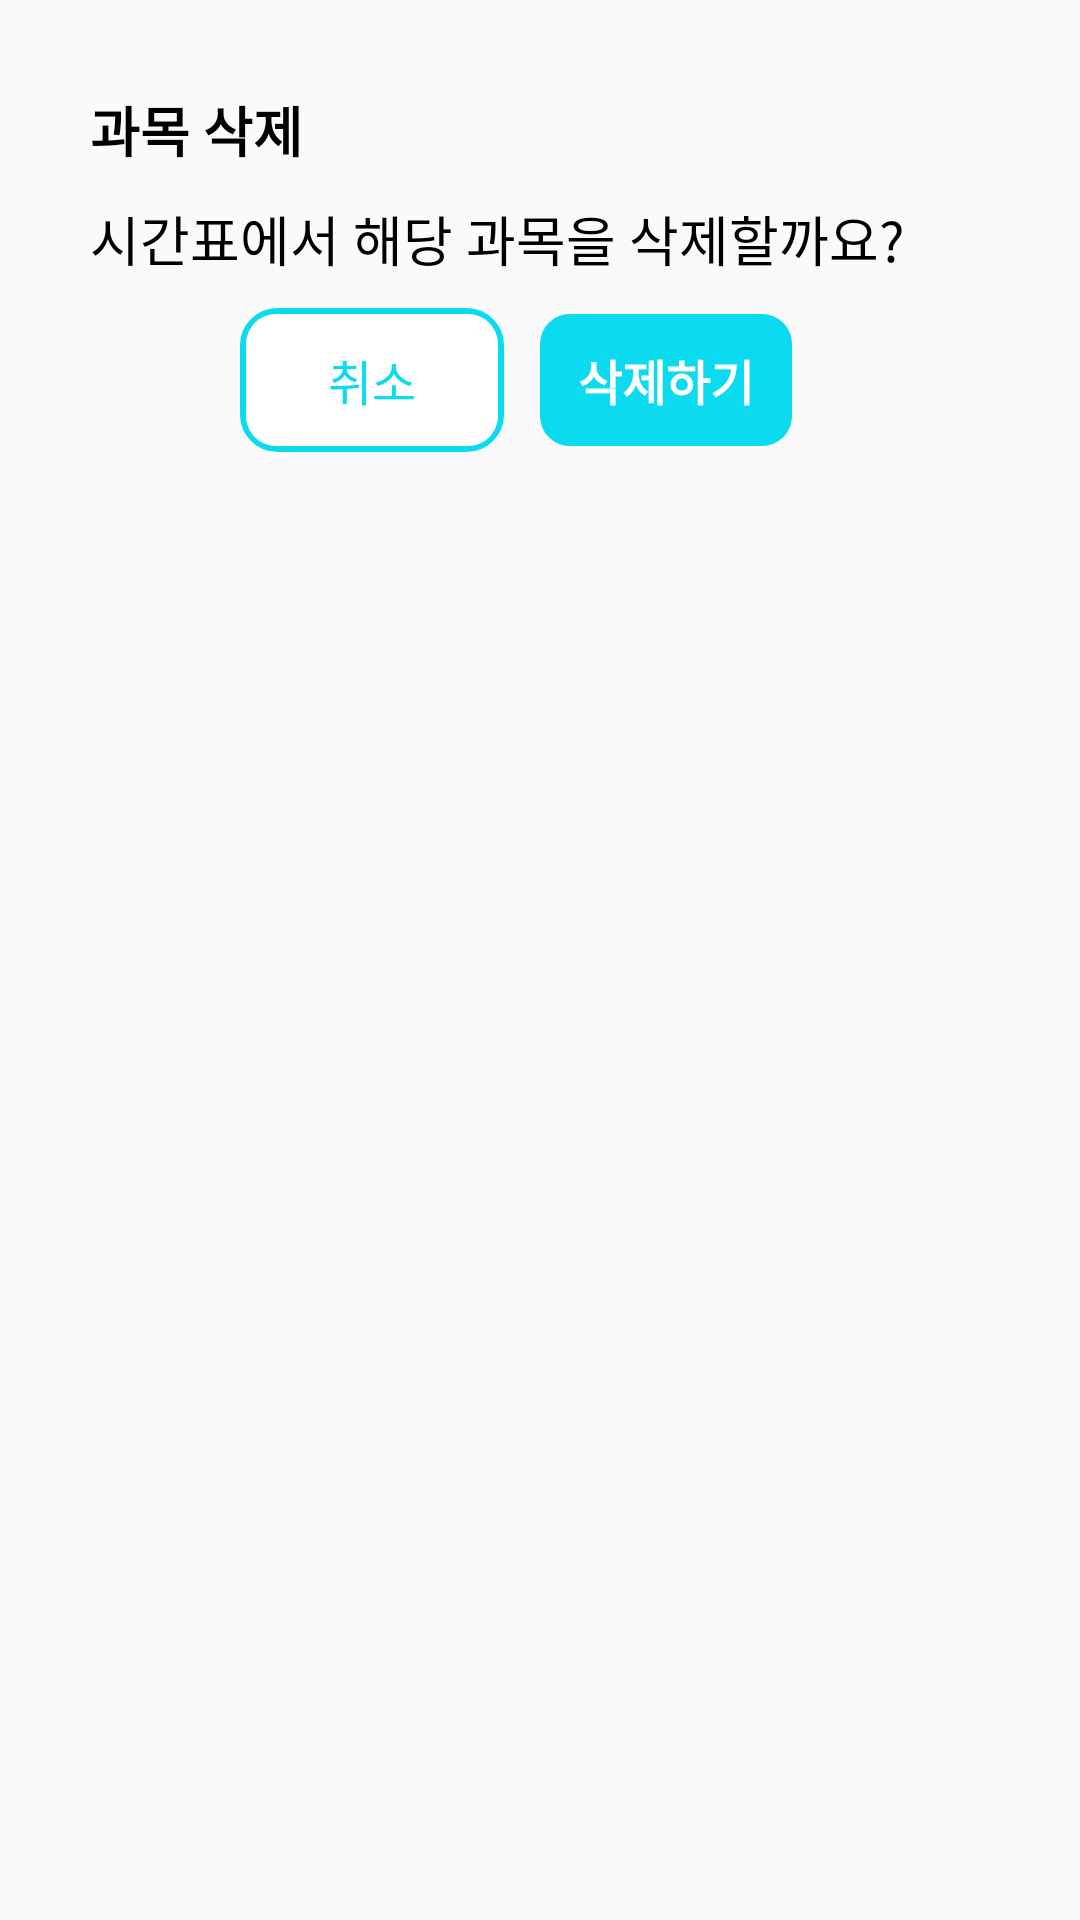

Android layout source for this screen:
<!-- AndroidManifest.xml: application theme Theme.AllClear -->
<!-- res/layout/schedule_delete_dialog.xml -->
<?xml version="1.0" encoding="utf-8"?>
<androidx.constraintlayout.widget.ConstraintLayout xmlns:android="http://schemas.android.com/apk/res/android"
    android:layout_width="350dp"
    android:layout_height="200dp"
    android:background="@drawable/round_dialog"
    android:elevation="10dp"
    xmlns:app="http://schemas.android.com/apk/res-auto"
    android:layout_gravity="center">
            <TextView
                android:id="@+id/dialog_text1"
                android:layout_width="wrap_content"
                android:layout_height="wrap_content"
                android:text="과목 삭제"
                android:textStyle="bold"
                android:textColor="@color/black"
                android:textSize="18sp"
                app:layout_constraintStart_toStartOf="parent"
                app:layout_constraintTop_toTopOf="parent"
                android:layout_marginStart="30dp"
                android:layout_marginTop="30dp"
                />

            <TextView
                android:id="@+id/dialog_text2"
                android:layout_width="wrap_content"
                android:layout_height="wrap_content"
                android:text="시간표에서 해당 과목을 삭제할까요?"
                android:textColor="@color/black"
                android:textSize="18sp"
                app:layout_constraintStart_toStartOf="@id/dialog_text1"
                app:layout_constraintTop_toBottomOf="@id/dialog_text1"
                android:layout_marginTop="10dp"
                />

            <Button
                android:id="@+id/dialog_cancel_btn"
                android:layout_width="wrap_content"
                android:layout_height="wrap_content"
                android:layout_marginStart="50dp"
                android:layout_marginTop="10dp"
                android:background="@drawable/round_cancel_btn"
                android:text="취소"
                android:textColor="@color/first_blue"
                android:textSize="16sp"
                app:layout_constraintStart_toStartOf="@id/dialog_text2"
                app:layout_constraintTop_toBottomOf="@id/dialog_text2"
                />

            <Button
                android:id="@+id/dialog_okay_btn"
                android:layout_width="wrap_content"
                android:layout_height="wrap_content"
                android:text="삭제하기"
                android:textStyle="bold"
                android:background="@drawable/round_delete_btn"
                android:textColor="@color/white"
                android:textSize="16sp"
                android:layout_marginStart="10sp"
                app:layout_constraintStart_toEndOf="@id/dialog_cancel_btn"
                app:layout_constraintTop_toTopOf="@id/dialog_cancel_btn"

                />
</androidx.constraintlayout.widget.ConstraintLayout>
<!-- resources referenced by this layout -->
<resources>
  <color name="black">#FF000000</color>
  <color name="first_blue">#0CDAEF</color>
  <color name="white">#FFFFFFFF</color>
  <!-- drawable round_cancel_btn (drawable) -->
  <?xml version="1.0" encoding="utf-8"?>
  <layer-list xmlns:android="http://schemas.android.com/apk/res/android">
      <item>
          <shape android:shape="rectangle">
              <stroke android:width = "5dp" android:color = "@color/first_blue"/>
              <corners
                  android:bottomRightRadius="10dp"
                  android:bottomLeftRadius="10dp"
                  android:topLeftRadius="10dp"
                  android:topRightRadius="10dp" />
          </shape>
      </item>
  
      <item
          android:bottom="2dp"
          android:left="2dp"
          android:right="2dp"
          android:top="2dp">
          <shape android:shape="rectangle">
              <solid android:color="@color/white"/>
              <corners
                  android:bottomRightRadius="10dp"
                  android:bottomLeftRadius="10dp"
                  android:topLeftRadius="10dp"
                  android:topRightRadius="10dp"/>
          </shape>
      </item>
  </layer-list>
  <!-- drawable round_delete_btn (drawable) -->
  <?xml version="1.0" encoding="utf-8"?>
  <layer-list xmlns:android="http://schemas.android.com/apk/res/android">
      <item>
          <shape android:shape="rectangle">
              <stroke android:width = "1dp" android:color = "@color/transparent"/>
              <corners
                  android:bottomRightRadius="10dp"
                  android:bottomLeftRadius="10dp"
                  android:topLeftRadius="10dp"
                  android:topRightRadius="10dp" />
          </shape>
      </item>
  
      <item
          android:bottom="2dp"
          android:left="2dp"
          android:right="2dp"
          android:top="2dp">
          <shape android:shape="rectangle">
              <solid android:color="@color/first_blue"/>
              <corners
                  android:bottomRightRadius="10dp"
                  android:bottomLeftRadius="10dp"
                  android:topLeftRadius="10dp"
                  android:topRightRadius="10dp"/>
          </shape>
      </item>
  </layer-list>
  <style name="Theme.AllClear" parent="Base.Theme.AllClear" />
  <color name="transparent">#00ff0000</color>
  <style name="Base.Theme.AllClear" parent="Theme.AppCompat.Light.NoActionBar">
          
          
      </style>
</resources>
